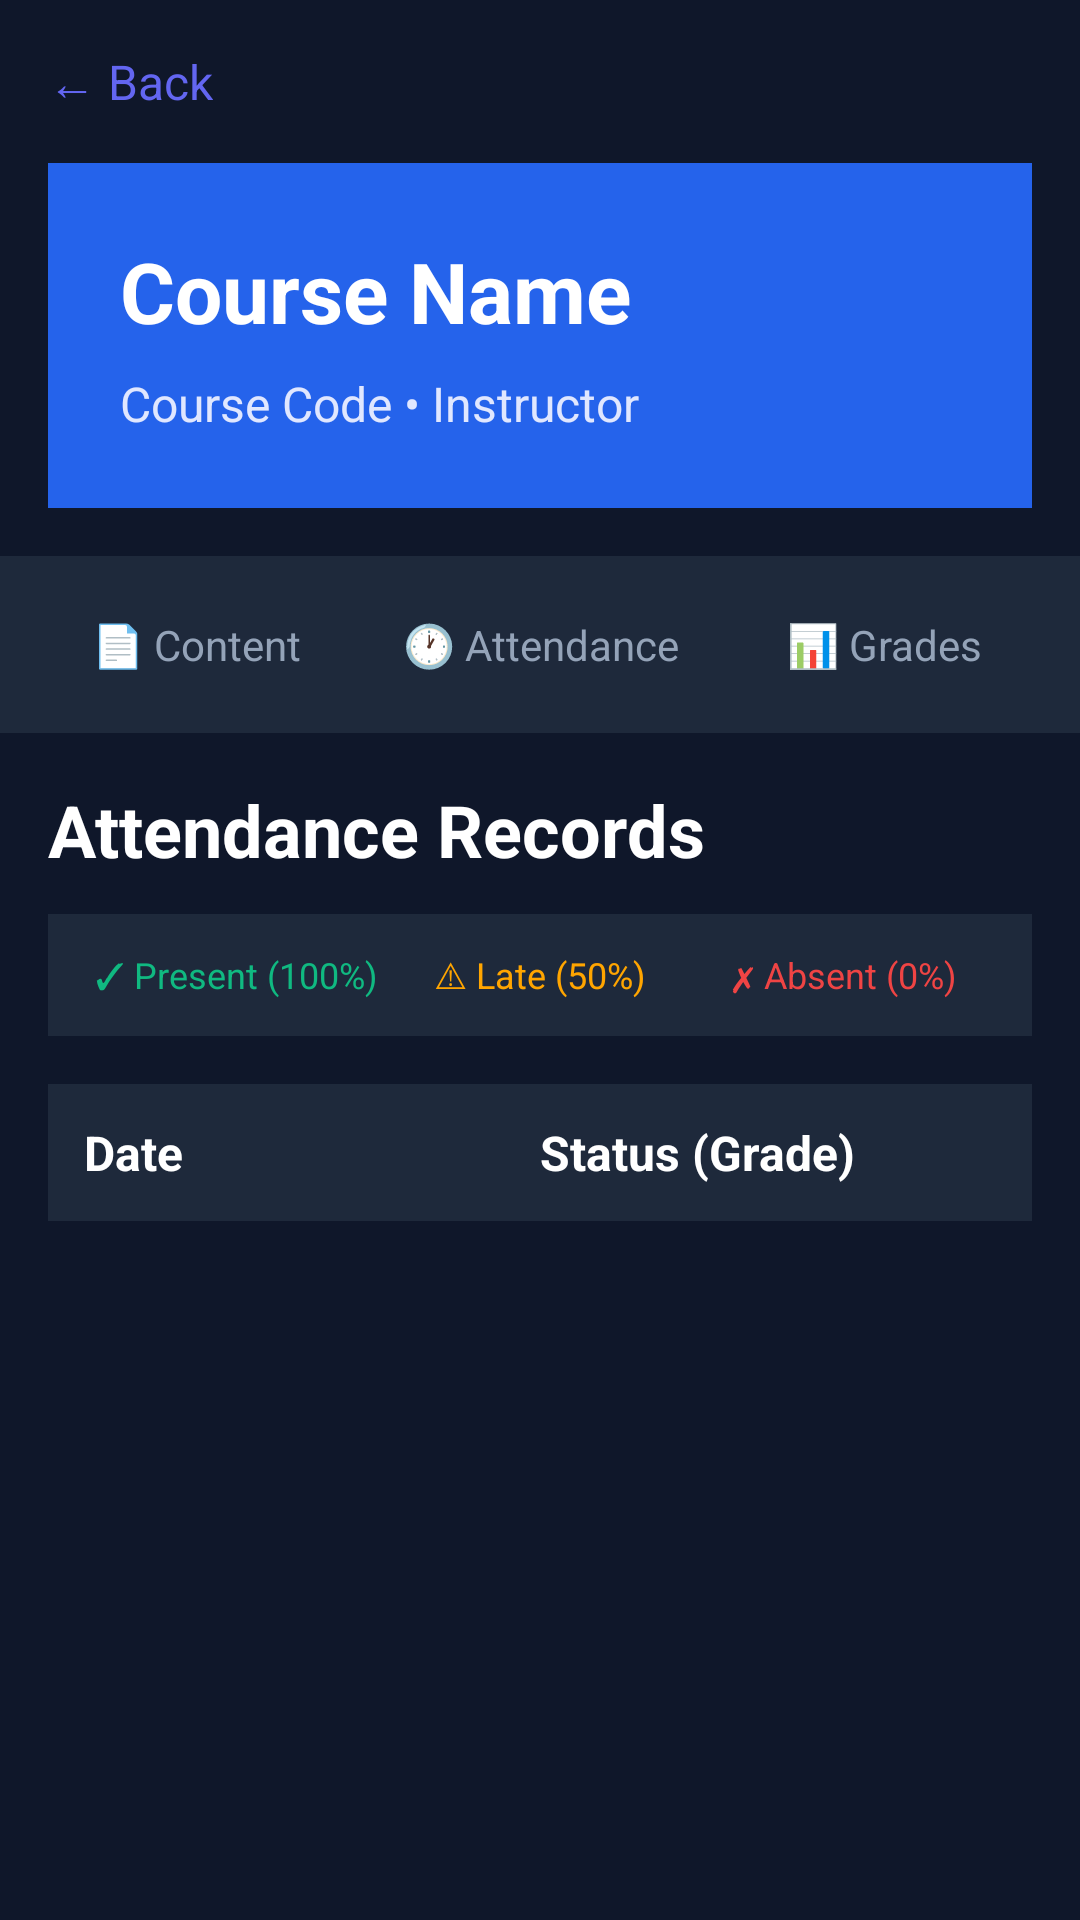

Produce the Android XML layout that renders to this screen, including the resource entries it uses.
<!-- AndroidManifest.xml: application theme Theme.PresentLast -->
<!-- res/layout/activity_subject_attendance.xml -->
<?xml version="1.0" encoding="utf-8"?>
<androidx.constraintlayout.widget.ConstraintLayout
    xmlns:android="http://schemas.android.com/apk/res/android"
    xmlns:app="http://schemas.android.com/apk/res-auto"
    android:layout_width="match_parent"
    android:layout_height="match_parent"
    android:background="#0F172A">

    <include
        android:id="@+id/layoutCourseHeader"
        layout="@layout/layout_part_course_header"
        android:layout_width="match_parent"
        android:layout_height="wrap_content"
        app:layout_constraintTop_toTopOf="parent" />

    <include
        android:id="@+id/layoutCourseTabs"
        layout="@layout/layout_part_course_tabs"
        android:layout_width="match_parent"
        android:layout_height="wrap_content"
        app:layout_constraintTop_toBottomOf="@id/layoutCourseHeader" />

    <LinearLayout
        android:id="@+id/layoutBody"
        android:layout_width="match_parent"
        android:layout_height="0dp"
        android:orientation="vertical"
        android:background="#0F172A"
        app:layout_constraintTop_toBottomOf="@id/layoutCourseTabs"
        app:layout_constraintBottom_toBottomOf="parent">

        <LinearLayout
            android:layout_width="match_parent"
            android:layout_height="wrap_content"
            android:orientation="vertical"
            android:background="#0F172A"
            android:padding="16dp">

            <TextView
                android:id="@+id/txtSectionTitle"
                android:layout_width="match_parent"
                android:layout_height="wrap_content"
                android:text="Attendance Records"
                android:textColor="#FFFFFF"
                android:textSize="24sp"
                android:textStyle="bold"
                android:layout_marginBottom="12dp"/>

            <LinearLayout
                android:id="@+id/legendContainer"
                android:layout_width="match_parent"
                android:layout_height="wrap_content"
                android:orientation="horizontal"
                android:background="#1E293B"
                android:padding="12dp">

                <TextView
                    android:layout_width="0dp"
                    android:layout_height="wrap_content"
                    android:layout_weight="1"
                    android:text="✓ Present (100%)"
                    android:textColor="#10B981"
                    android:textSize="12sp"
                    android:gravity="center"/>

                <TextView
                    android:layout_width="0dp"
                    android:layout_height="wrap_content"
                    android:layout_weight="1"
                    android:text="⚠ Late (50%)"
                    android:textColor="#FFA500"
                    android:textSize="12sp"
                    android:gravity="center"/>

                <TextView
                    android:layout_width="0dp"
                    android:layout_height="wrap_content"
                    android:layout_weight="1"
                    android:text="✗ Absent (0%)"
                    android:textColor="#EF4444"
                    android:textSize="12sp"
                    android:gravity="center"/>
            </LinearLayout>
        </LinearLayout>

        <ProgressBar
            android:id="@+id/progressBar"
            android:layout_width="wrap_content"
            android:layout_height="wrap_content"
            android:layout_gravity="center"
            android:layout_marginTop="20dp"
            android:visibility="gone"
            android:indeterminateTint="#2563EB" />

        <ScrollView
            android:layout_width="match_parent"
            android:layout_height="0dp"
            android:layout_weight="1"
            android:background="#0F172A"
            android:clipToPadding="false"
            android:paddingBottom="16dp">

            <LinearLayout
                android:layout_width="match_parent"
                android:layout_height="wrap_content"
                android:orientation="vertical"
                android:paddingHorizontal="16dp"
                android:paddingBottom="16dp">

                <LinearLayout
                    android:id="@+id/tableHeader"
                    android:layout_width="match_parent"
                    android:layout_height="wrap_content"
                    android:orientation="horizontal"
                    android:background="#1E293B"
                    android:padding="12dp">

                    <TextView
                        android:layout_width="0dp"
                        android:layout_height="wrap_content"
                        android:layout_weight="1"
                        android:text="Date"
                        android:textColor="#FFFFFF"
                        android:textStyle="bold"
                        android:textSize="16sp"/>

                    <TextView
                        android:layout_width="0dp"
                        android:layout_height="wrap_content"
                        android:layout_weight="1"
                        android:text="Status (Grade)"
                        android:textColor="#FFFFFF"
                        android:textStyle="bold"
                        android:textSize="16sp"/>
                </LinearLayout>

                <LinearLayout
                    android:id="@+id/attendanceContainer"
                    android:layout_width="match_parent"
                    android:layout_height="wrap_content"
                    android:orientation="vertical"
                    android:layout_marginTop="8dp">
                </LinearLayout>

            </LinearLayout>
        </ScrollView>
    </LinearLayout>

</androidx.constraintlayout.widget.ConstraintLayout>
<!-- res/layout/layout_part_course_header.xml (included above) -->
<?xml version="1.0" encoding="utf-8"?>
<LinearLayout xmlns:android="http://schemas.android.com/apk/res/android"
    android:layout_width="match_parent"
    android:layout_height="wrap_content"
    android:orientation="vertical"
    android:background="#0F172A">

    <LinearLayout
        android:layout_width="match_parent"
        android:layout_height="wrap_content"
        android:orientation="horizontal"
        android:background="#0F172A"
        android:padding="16dp"
        android:gravity="center_vertical">

        <TextView
            android:id="@+id/btnBack"
            android:layout_width="wrap_content"
            android:layout_height="wrap_content"
            android:text="← Back"
            android:textColor="#6366F1"
            android:textSize="16sp"
            android:clickable="true"
            android:focusable="true"/>
    </LinearLayout>

    <LinearLayout
        android:id="@+id/courseHeaderCard"
        android:layout_width="match_parent"
        android:layout_height="wrap_content"
        android:orientation="vertical"
        android:background="#2563EB"
        android:padding="24dp"
        android:layout_marginHorizontal="16dp"
        android:layout_marginBottom="16dp">

        <TextView
            android:id="@+id/txtCourseName"
            android:layout_width="wrap_content"
            android:layout_height="wrap_content"
            android:text="Course Name"
            android:textColor="#FFFFFF"
            android:textSize="28sp"
            android:textStyle="bold"/>

        <TextView
            android:id="@+id/txtCourseInfo"
            android:layout_width="wrap_content"
            android:layout_height="wrap_content"
            android:text="Course Code • Instructor"
            android:textColor="#E0E7FF"
            android:textSize="16sp"
            android:layout_marginTop="8dp"/>

        <TextView
            android:id="@+id/txtAttendanceGrade"
            android:layout_width="wrap_content"
            android:layout_height="wrap_content"
            android:text="Attendance Grade: 0.0%"
            android:textColor="#10B981"
            android:textSize="18sp"
            android:textStyle="bold"
            android:layout_marginTop="12dp"
            android:visibility="gone"/>
    </LinearLayout>

</LinearLayout>
<!-- res/layout/layout_part_course_tabs.xml (included above) -->
<?xml version="1.0" encoding="utf-8"?>
<LinearLayout xmlns:android="http://schemas.android.com/apk/res/android"
    android:layout_width="match_parent"
    android:layout_height="wrap_content"
    android:orientation="horizontal"
    android:background="#1E293B"
    android:paddingHorizontal="8dp"
    android:paddingVertical="12dp">

    <TextView
        android:id="@+id/tabContent"
        android:layout_width="0dp"
        android:layout_height="wrap_content"
        android:layout_weight="1"
        android:text="📄 Content"
        android:textColor="#94A3B8"
        android:textSize="14sp"
        android:gravity="center"
        android:clickable="true"
        android:focusable="true"
        android:paddingVertical="8dp"/>

    <TextView
        android:id="@+id/tabAttendance"
        android:layout_width="0dp"
        android:layout_height="wrap_content"
        android:layout_weight="1"
        android:text="🕐 Attendance"
        android:textColor="#94A3B8"
        android:textSize="14sp"
        android:gravity="center"
        android:clickable="true"
        android:focusable="true"
        android:paddingVertical="8dp"/>

    <TextView
        android:id="@+id/tabGrades"
        android:layout_width="0dp"
        android:layout_height="wrap_content"
        android:layout_weight="1"
        android:text="📊 Grades"
        android:textColor="#94A3B8"
        android:textSize="14sp"
        android:gravity="center"
        android:clickable="true"
        android:focusable="true"
        android:paddingVertical="8dp"/>

</LinearLayout>
<!-- resources referenced by this layout -->
<resources>
  <style name="Theme.PresentLast" parent="Base.Theme.PresentLast" />
  <style name="Base.Theme.PresentLast" parent="Theme.Material3.DayNight.NoActionBar">
          
          
      </style>
</resources>
